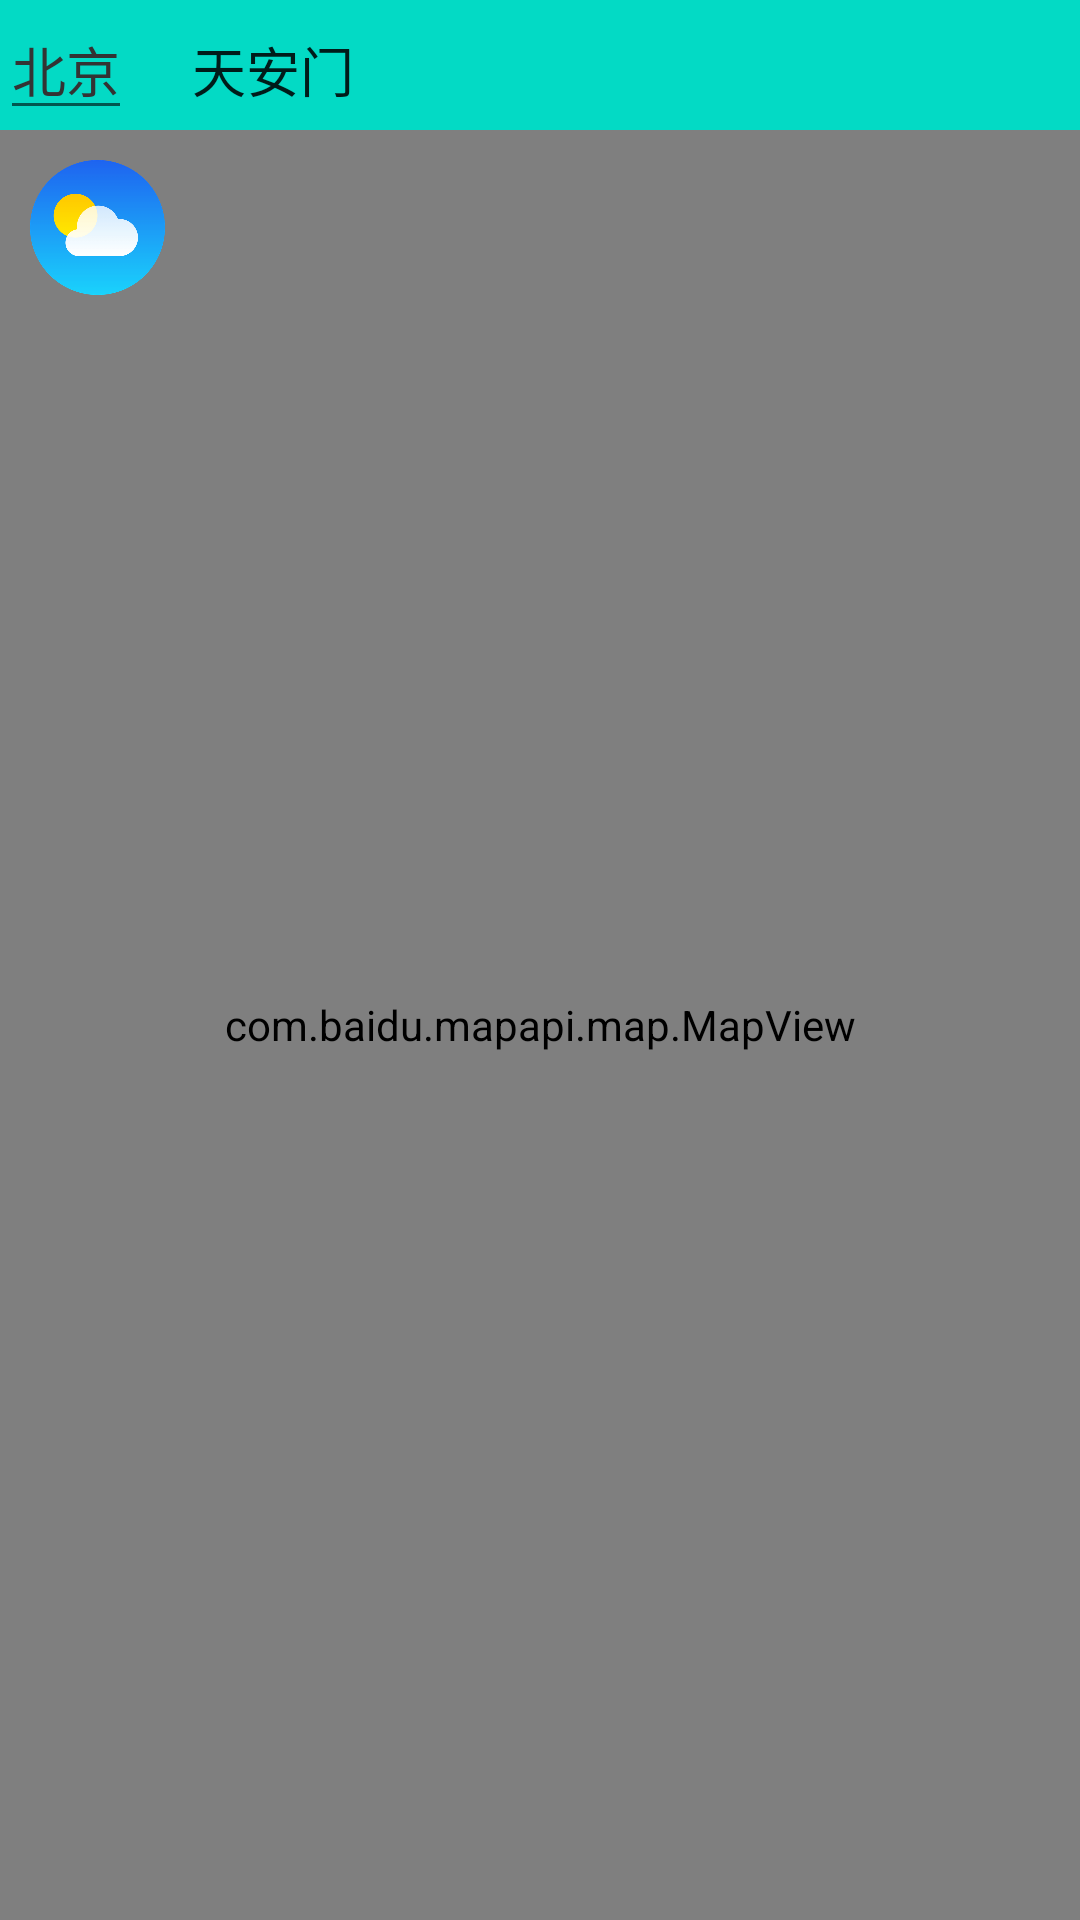

Write the Android layout XML for this screen, with the resource values it uses.
<!-- AndroidManifest.xml: application theme Theme.GroupTour -->
<!-- res/layout/activity_destination_setting.xml -->
<?xml version="1.0" encoding="utf-8"?>
<LinearLayout xmlns:android="http://schemas.android.com/apk/res/android"
    android:layout_width="fill_parent"
    android:layout_height="fill_parent"
    android:background="@color/teal_200"
    android:orientation="vertical">

    <LinearLayout
        android:id="@+id/input_search"
        android:layout_width="match_parent"
        android:layout_height="wrap_content"
        android:orientation="horizontal">







        <EditText
            android:id="@+id/st_city"
            android:layout_width="wrap_content"
            android:layout_height="wrap_content"
            android:text="北京"
            android:textColor="@color/em_color_common_text_black" />







        <EditText
            android:id="@+id/et_destination"
            android:layout_width="0dp"
            android:layout_height="@dimen/em_common_search_height"
            android:layout_marginLeft="@dimen/em_margin_10"
            android:layout_marginRight="@dimen/em_margin_10"
            android:layout_weight="0.88"
            android:paddingLeft="10dp"
            android:drawablePadding="@dimen/em_margin_10"
            android:drawableLeft="@drawable/ease_search_icon"
            android:text="天安门"
            android:hint="@string/search"
            android:singleLine="true"
            android:imeOptions="actionSearch"
            android:background="@drawable/demo_dialog_edit_bg_shape"/>
        

















    </LinearLayout>

    <RelativeLayout xmlns:android="http://schemas.android.com/apk/res/android"
        android:layout_width="match_parent"
        android:layout_height="match_parent">

        <com.baidu.mapapi.map.MapView
            android:id="@+id/map"
            android:layout_width="fill_parent"
            android:layout_height="fill_parent"
            android:clickable="true" />

        <RelativeLayout
            android:id="@+id/poi_detail"
            android:layout_width="match_parent"
            android:layout_height="200dp"
            android:layout_alignParentTop="true"
            android:background="#fff"
            android:visibility="gone">

            <ListView
                android:id="@+id/poi_list"
                android:layout_width="match_parent"
                android:layout_height="fill_parent" />

        </RelativeLayout>

        <RelativeLayout
            android:id="@+id/weather"
            android:layout_width="wrap_content"
            android:layout_height="wrap_content"
            android:layout_marginTop="10dp"
            android:layout_marginLeft="10dp">

            <ImageView
                android:layout_width="45dp"
                android:layout_height="45dp"
                android:src="@drawable/weather"
                android:onClick="showWeather"/>

        </RelativeLayout>

        <TextView
            android:id="@+id/tv_weatherResult"
            android:layout_width="match_parent"
            android:layout_height="wrap_content"
            android:layout_alignTop="@+id/poi_detail"
            android:scrollbars="vertical"
            android:text=" "
            android:textColor="#000000"
            />

    </RelativeLayout>

</LinearLayout>
<!-- resources referenced by this layout -->
<resources>
  <color name="em_color_common_text_black">#ff333333</color>
  <color name="em_color_common_text_gray">#ff999999</color>
  <color name="teal_200">#FF03DAC5</color>
  <color name="white">#FFFFFFFF</color>
  <dimen name="em_common_search_height">36dp</dimen>
  <dimen name="em_margin_10">10dp</dimen>
  <!-- drawable weather: png bitmap (drawable, 28062 bytes) -->
  <string name="search">搜索</string>
  <style name="Theme.GroupTour" parent="Theme.AppCompat.Light.NoActionBar">
          
          <item name="windowActionBar">false</item>
          <item name="windowNoTitle">true</item>
          <item name="colorPrimary">@color/colorPrimary</item>
          <item name="colorPrimaryDark">@color/colorPrimaryDark</item>
          <item name="colorAccent">@color/colorAccent</item>
      </style>
  <color name="colorPrimary">#3F51B5</color>
  <color name="colorPrimaryDark">#303F9F</color>
  <color name="colorAccent">#FF6100</color>
</resources>
